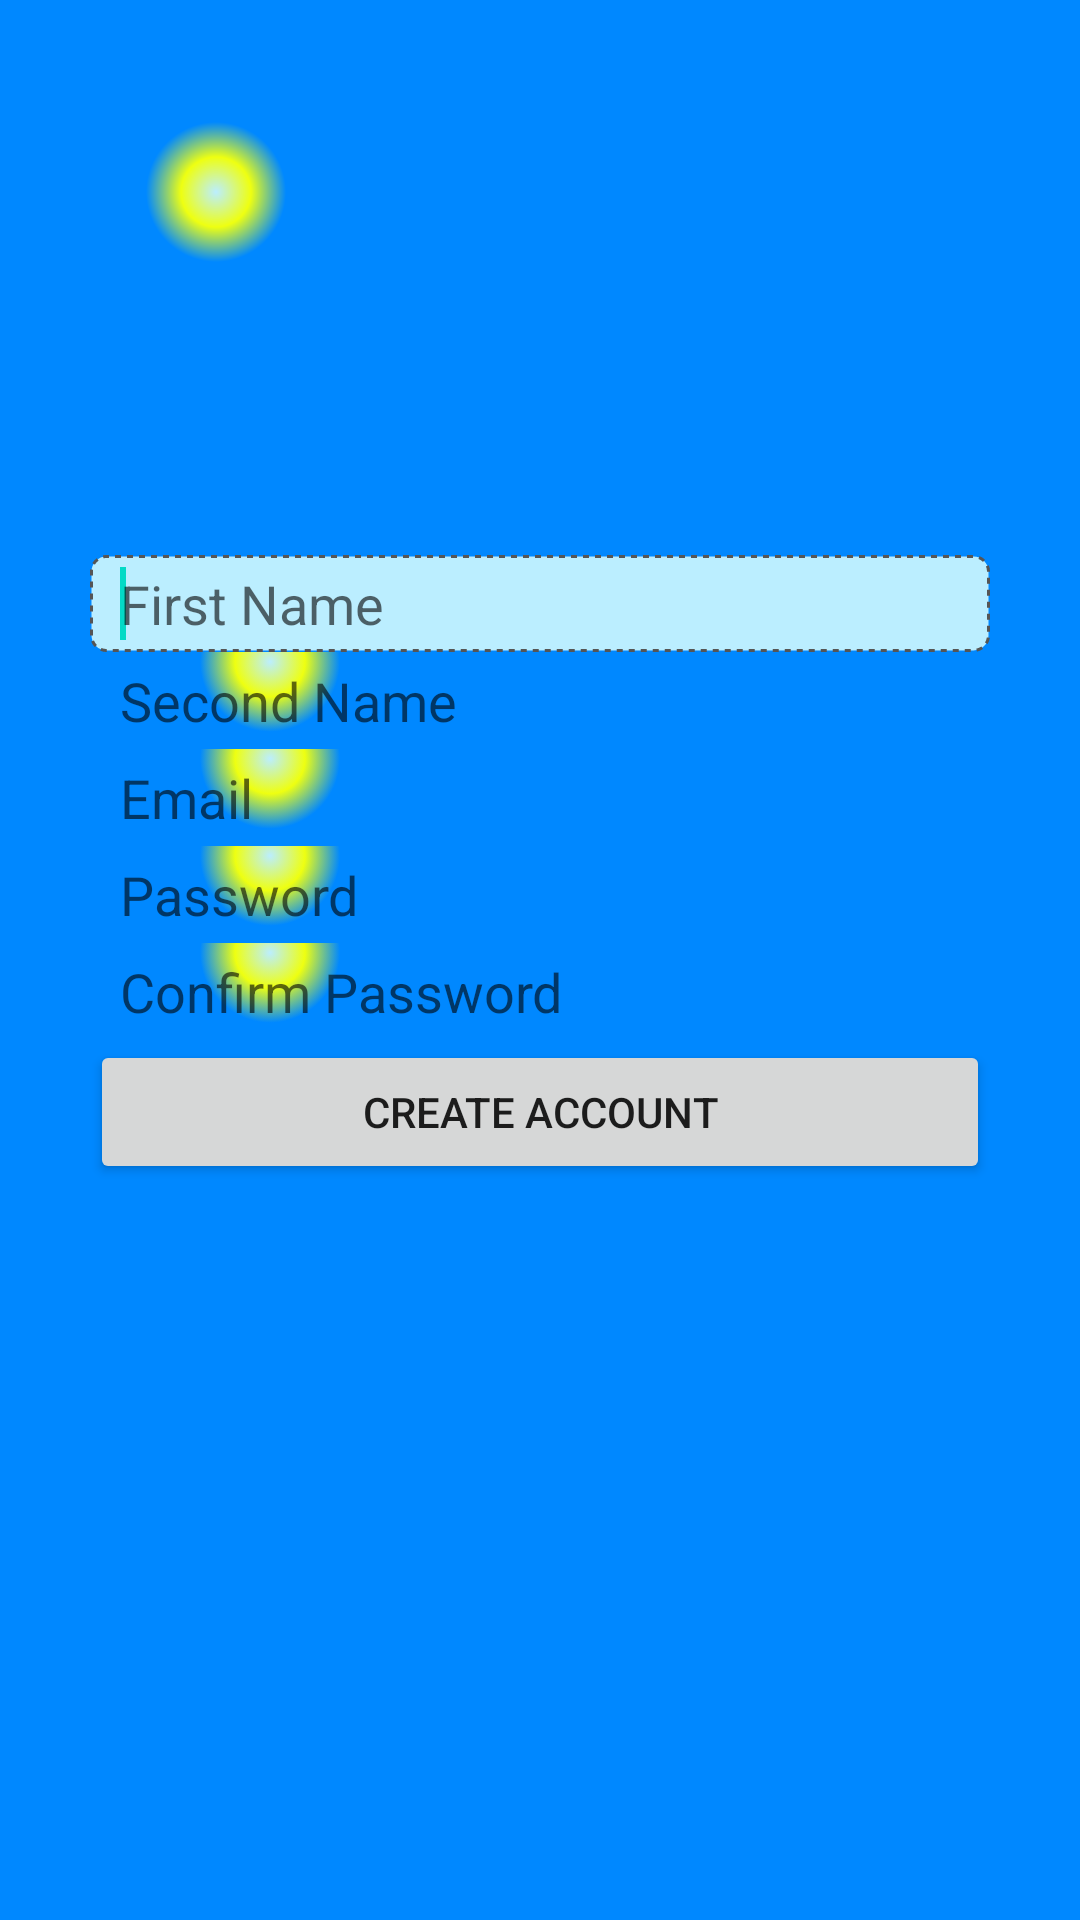

This screen was rendered from an Android layout file. Write that file and the resources it references.
<!-- AndroidManifest.xml: fallback theme Theme.MaterialComponents.DayNight.NoActionBar -->
<!-- res/layout/activity_registration.xml -->
<?xml version="1.0" encoding="utf-8"?>
<RelativeLayout xmlns:android="http://schemas.android.com/apk/res/android"
                android:layout_width="match_parent"
                android:layout_height="match_parent"
                android:background="@drawable/gradient_text">
    <LinearLayout android:layout_width="match_parent"
                  android:layout_height="wrap_content"
                  android:layout_centerInParent="true"
                  android:gravity="center"
                  android:layout_marginLeft="30dp"
                  android:layout_marginRight="30dp"
                  android:orientation="vertical" >

        <EditText
                android:id="@+id/firstName"
                android:hint="First Name"
                android:layout_width="match_parent"
                android:layout_height="wrap_content"
                android:background="@drawable/selector_list"
                android:inputType="textPersonName"
                android:singleLine="true"
                >

            <requestFocus />
        </EditText>

        <EditText
                android:id="@+id/secondName"
                android:layout_width="fill_parent"
                android:layout_height="wrap_content"
                android:hint="Second Name"
                android:inputType="textPersonName"
                android:background="@drawable/selector_list"
                android:singleLine="true"/>

        <EditText
                android:id="@+id/regEmail"
                android:layout_width="fill_parent"
                android:layout_height="wrap_content"
                android:hint="Email"
                android:inputType="textEmailAddress"
                android:background="@drawable/selector_list"
                android:singleLine="true"/>

        <EditText
                android:id="@+id/regPassword"
                android:layout_width="fill_parent"
                android:layout_height="wrap_content"
                android:hint="Password"
                android:inputType="textPassword"
                android:background="@drawable/selector_list"
                android:singleLine="true"/>

        <EditText
                android:id="@+id/confirmPassword"
                android:layout_width="fill_parent"
                android:layout_height="wrap_content"
                android:hint="Confirm Password"
                android:inputType="textPassword"
                android:background="@drawable/selector_list"
                android:singleLine="true"/>

        <Button
                android:id="@+id/userRegistration"
                android:layout_width="fill_parent"
                android:layout_height="wrap_content"
                android:text="Create Account"
                android:layout_marginBottom="60dp"
                android:onClick="registration"/>

    </LinearLayout>


</RelativeLayout>
<!-- resources referenced by this layout -->
<resources>
  <!-- drawable gradient_text (drawable) -->
  <?xml version="1.0" encoding="utf-8"?>
  <shape xmlns:android="http://schemas.android.com/apk/res/android">
  
      <gradient android:angle="90"
                android:centerColor="#ef1"
                android:endColor="#08f"
                android:startColor="@color/light_purple"
                android:type="radial"
                android:gradientRadius="70"
                android:centerX="0.2"
                android:centerY="0.1"
              />
  
  </shape>
  <!-- drawable selector_list (drawable) -->
  <?xml version="1.0" encoding="utf-8"?>
  <selector xmlns:android="http://schemas.android.com/apk/res/android">
      <item android:state_focused="true"
            android:drawable="@drawable/edit_text_shape"
              ></item>
      <item android:state_focused="false"
            android:drawable="@drawable/gradient_text"
              ></item>
  </selector>
  <color name="light_purple">#BEF</color>
  <!-- drawable edit_text_shape (drawable) -->
  <?xml version="1.0" encoding="utf-8"?>
  <shape xmlns:android="http://schemas.android.com/apk/res/android">
      <corners android:radius="5dp"/>
      <padding android:left="10dp"
               android:bottom="4dp"
               android:right="10dp"
               android:top="4dp"/>
      <solid android:color="@color/light_purple" />
      <stroke android:width="1dp"
              android:color="#555"
              android:dashWidth="2dp"
              android:dashGap="2dp"/>
  
  
  
  </shape>
</resources>
